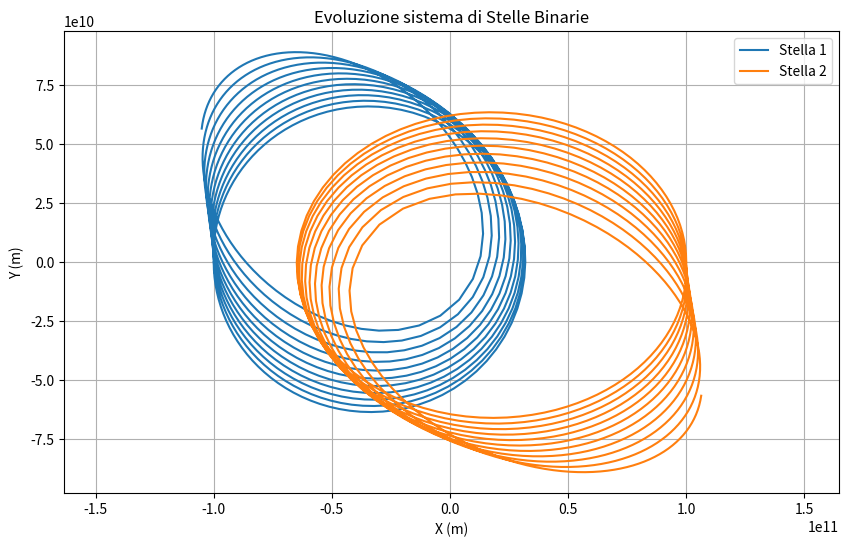

Python code for this plot:
'''
Simulation of a system of binary stars.

[redacted]
'''

import numpy as np
import matplotlib.pyplot as plt
from scipy.integrate import odeint

# Const
G = 6.674e-11
M_sun = 1.989e30

# Starting values
m1 = M_sun * 2.5
m2 = M_sun * 2

r1 = 1.2e9
r2 = 0.8e9

x1, y1 = -1e11, 0
x2, y2 = 1e11, 0

vx1, vy1 = 0, -2e4
vx2, vy2 = 0, 2e4


def derivates(state, t):
    '''
    This function calculates the derivatives of the state vector.
    '''
    x1, y1, x2, y2, vx1, vy1, vx2, vy2 = state
    
    # Distance between the stars
    dx, dy = x2 - x1, y2 - y1
    r = np.sqrt(dx**2 + dy**2)
    fx, fy = G * m1 * m2 * dx / r**3, G * m1 * m2 * dy / r**3
    
    # Gravitational acceleration
    ax1, ay1 = fx / m1, fy / m1
    ax2, ay2 = -fx / m2, -fy / m1
    
    # Tider forces
    k = 1e-7
    fx_tide = k * (m1 * r1**5 / r**6 + m2 * r2**5 / r**6) * dx
    fy_tide = k * (m1 * r1**5 / r**6 + m2 * r2**5 / r**6) * dy
    
    # Tider acceleration
    ax1_tide, ay1_tide = -fx_tide / m1, -fy_tide / m1
    ax2_tide, ay2_tide = fx_tide / m2, fy_tide / m2
    
    # Total acceleration
    ax1 += ax1_tide
    ay1 += ay1_tide
    ax2 += ax2_tide
    ay2 += ay2_tide
    
    return [vx1, vy1, vx2, vy2, ax1, ay1, ax2, ay2]


def plot_binary_stars(x1, y1, x2, y2):
    plt.figure(figsize = (10, 6))
    plt.plot(x1, y1, label="Stella 1")
    plt.plot(x2, y2, label="Stella 2")
    plt.xlabel("X (m)")
    plt.ylabel("Y (m)")
    plt.title("Evoluzione sistema di Stelle Binarie")
    plt.grid()
    plt.legend()
    plt.axis("equal")
    plt.show()


state0 = [x1, y1, x2, y2, vx1, vy1, vx2, vy2] # Initial state

def binary_stars():
    global state0
    
    t_span = np.linspace(0, 5 *365 * 24 * 3600, 1000) # 5 years in seconds
    solution = odeint(derivates, state0, t_span)  # Solution of the ODE

    # Results extraction
    x1, y1 = solution[:, 0], solution[:, 1]
    x2 , y2 = solution[:, 2], solution[:, 3]
    
    plot_binary_stars(x1, y1, x2, y2)


if __name__ == "__main__":
    binary_stars()